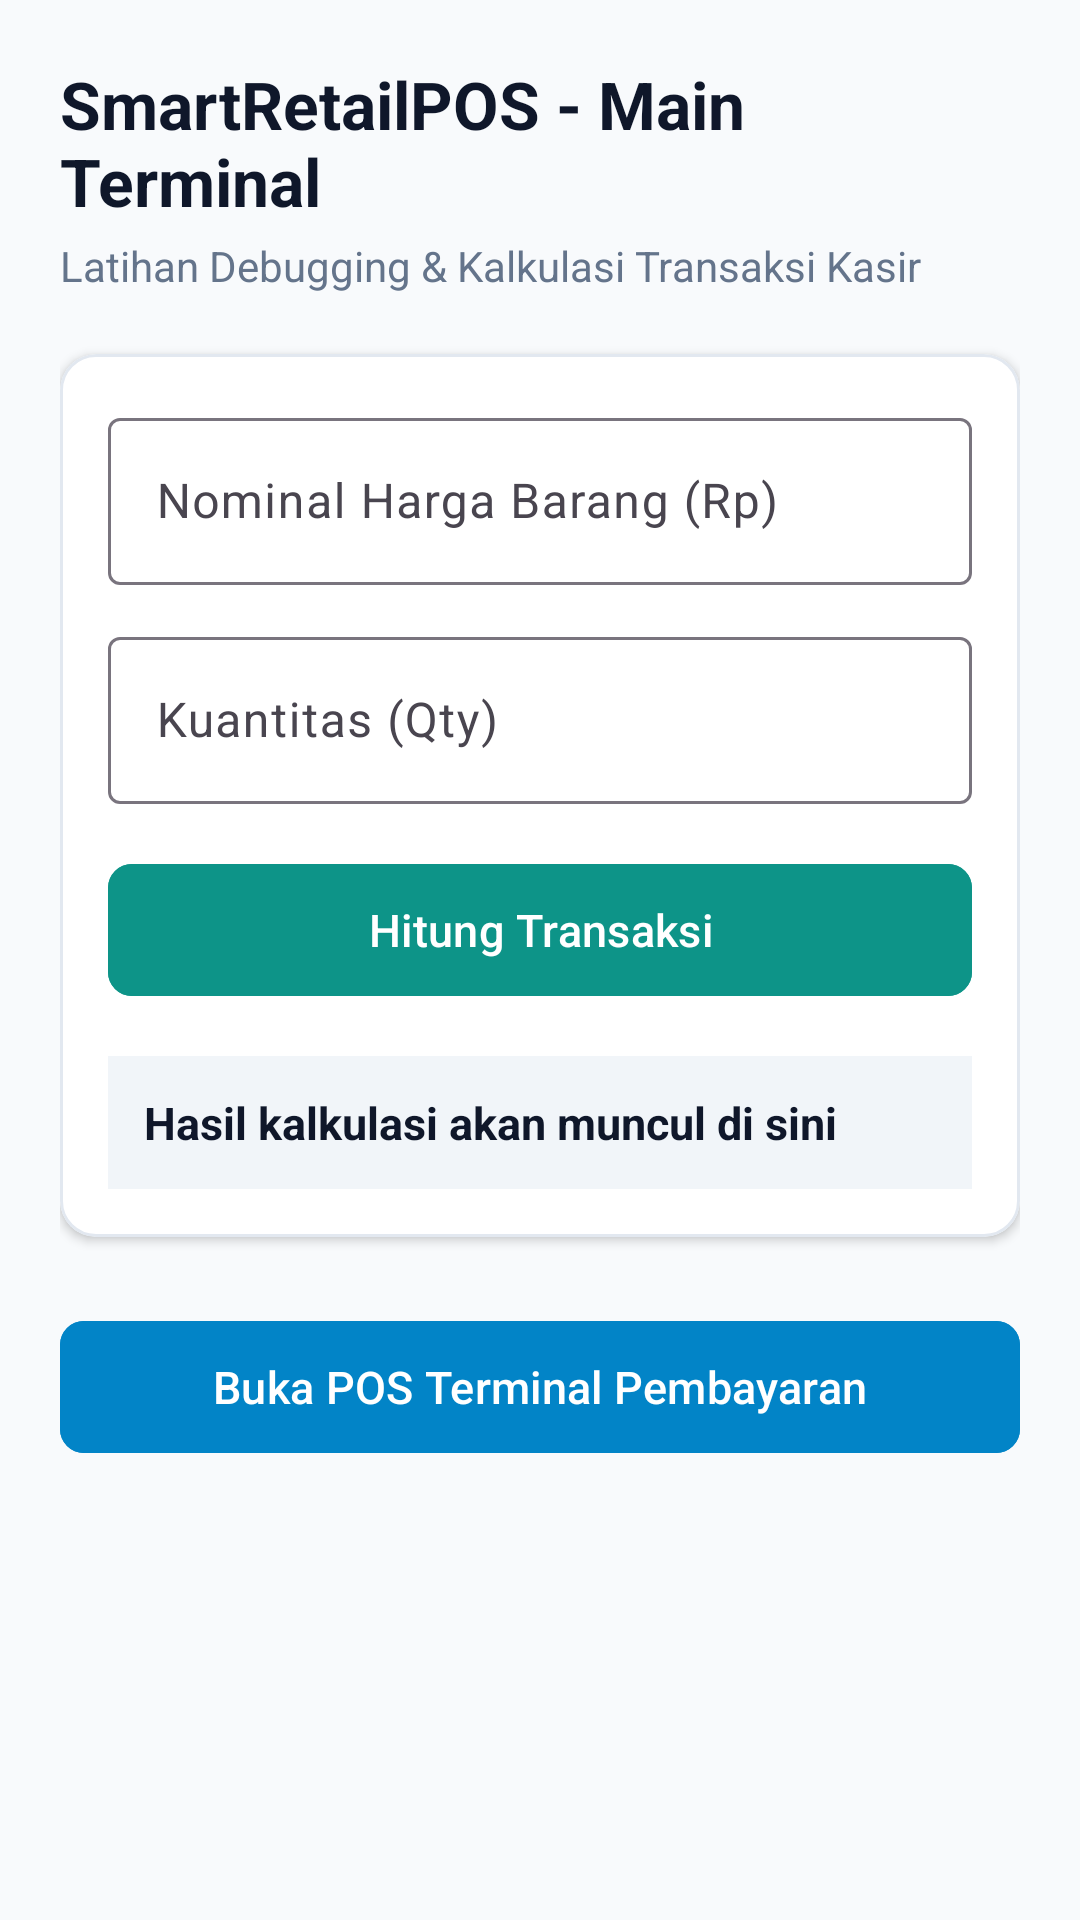

The Android layout XML behind this screen, and the referenced resources:
<!-- AndroidManifest.xml: application theme Theme.SmartRetailPOS -->
<!-- res/layout/activity_main.xml -->
<?xml version="1.0" encoding="utf-8"?>
<ScrollView xmlns:android="http://schemas.android.com/apk/res/android"
    xmlns:app="http://schemas.android.com/apk/res-auto"
    xmlns:tools="http://schemas.android.com/tools"
    android:layout_width="match_parent"
    android:layout_height="match_parent"
    android:background="@color/bg_main"
    android:fillViewport="true"
    tools:context=".MainActivity">

    <LinearLayout
        android:id="@+id/main"
        android:layout_width="match_parent"
        android:layout_height="wrap_content"
        android:orientation="vertical"
        android:padding="20dp">

        
        <TextView
            android:id="@+id/tvMainTitle"
            android:layout_width="match_parent"
            android:layout_height="wrap_content"
            android:text="SmartRetailPOS - Main Terminal"
            android:textColor="@color/text_primary"
            android:textSize="22sp"
            android:textStyle="bold" />

        <TextView
            android:id="@+id/tvMainSubtitle"
            android:layout_width="match_parent"
            android:layout_height="wrap_content"
            android:layout_marginTop="4dp"
            android:text="Latihan Debugging &amp; Kalkulasi Transaksi Kasir"
            android:textColor="@color/text_secondary"
            android:textSize="14sp" />

        
        <com.google.android.material.card.MaterialCardView
            android:layout_width="match_parent"
            android:layout_height="wrap_content"
            android:layout_marginTop="20dp"
            app:cardBackgroundColor="@color/card_background"
            app:cardCornerRadius="12dp"
            app:cardElevation="2dp"
            app:strokeWidth="1dp"
            app:strokeColor="#E2E8F0">

            <LinearLayout
                android:layout_width="match_parent"
                android:layout_height="wrap_content"
                android:orientation="vertical"
                android:padding="16dp">

                <com.google.android.material.textfield.TextInputLayout
                    android:layout_width="match_parent"
                    android:layout_height="wrap_content"
                    android:hint="Nominal Harga Barang (Rp)"
                    app:boxBackgroundMode="outline">

                    <com.google.android.material.textfield.TextInputEditText
                        android:id="@+id/etNominal"
                        android:layout_width="match_parent"
                        android:layout_height="wrap_content"
                        android:inputType="numberDecimal"
                        android:textColor="@color/text_primary" />
                </com.google.android.material.textfield.TextInputLayout>

                <com.google.android.material.textfield.TextInputLayout
                    android:layout_width="match_parent"
                    android:layout_height="wrap_content"
                    android:layout_marginTop="12dp"
                    android:hint="Kuantitas (Qty)"
                    app:boxBackgroundMode="outline">

                    <com.google.android.material.textfield.TextInputEditText
                        android:id="@+id/etQty"
                        android:layout_width="match_parent"
                        android:layout_height="wrap_content"
                        android:inputType="number"
                        android:textColor="@color/text_primary" />
                </com.google.android.material.textfield.TextInputLayout>

                <com.google.android.material.button.MaterialButton
                    android:id="@+id/btnHitung"
                    android:layout_width="match_parent"
                    android:layout_height="52dp"
                    android:layout_marginTop="16dp"
                    android:backgroundTint="@color/button_primary"
                    android:text="Hitung Transaksi"
                    android:textColor="@color/white"
                    android:textSize="15sp"
                    app:cornerRadius="8dp" />

                <TextView
                    android:id="@+id/tvHasil"
                    android:layout_width="match_parent"
                    android:layout_height="wrap_content"
                    android:layout_marginTop="16dp"
                    android:background="#F1F5F9"
                    android:padding="12dp"
                    android:text="Hasil kalkulasi akan muncul di sini"
                    android:textColor="@color/text_primary"
                    android:textSize="15sp"
                    android:textStyle="bold" />

            </LinearLayout>
        </com.google.android.material.card.MaterialCardView>

        
        <com.google.android.material.button.MaterialButton
            android:id="@+id/btnGoToPos"
            android:layout_width="match_parent"
            android:layout_height="52dp"
            android:layout_marginTop="24dp"
            android:backgroundTint="#0284C7"
            android:text="Buka POS Terminal Pembayaran"
            android:textColor="@color/white"
            android:textSize="15sp"
            app:cornerRadius="8dp" />

    </LinearLayout>
</ScrollView>
<!-- resources referenced by this layout -->
<resources>
  <color name="bg_main">#F8FAFC</color>
  <color name="button_primary">#0D9488</color>
  <color name="card_background">#FFFFFF</color>
  <color name="text_primary">#0F172A</color>
  <color name="text_secondary">#64748B</color>
  <color name="white">#FFFFFFFF</color>
  <style name="Theme.SmartRetailPOS" parent="Theme.Material3.DayNight.NoActionBar">
          
          <item name="colorPrimary">@color/button_primary</item>
          <item name="colorOnPrimary">@color/white</item>
          <item name="android:statusBarColor">@color/bg_main</item>
          <item name="android:windowLightStatusBar">true</item>
          <item name="android:windowBackground">@color/bg_main</item>
      </style>
</resources>
